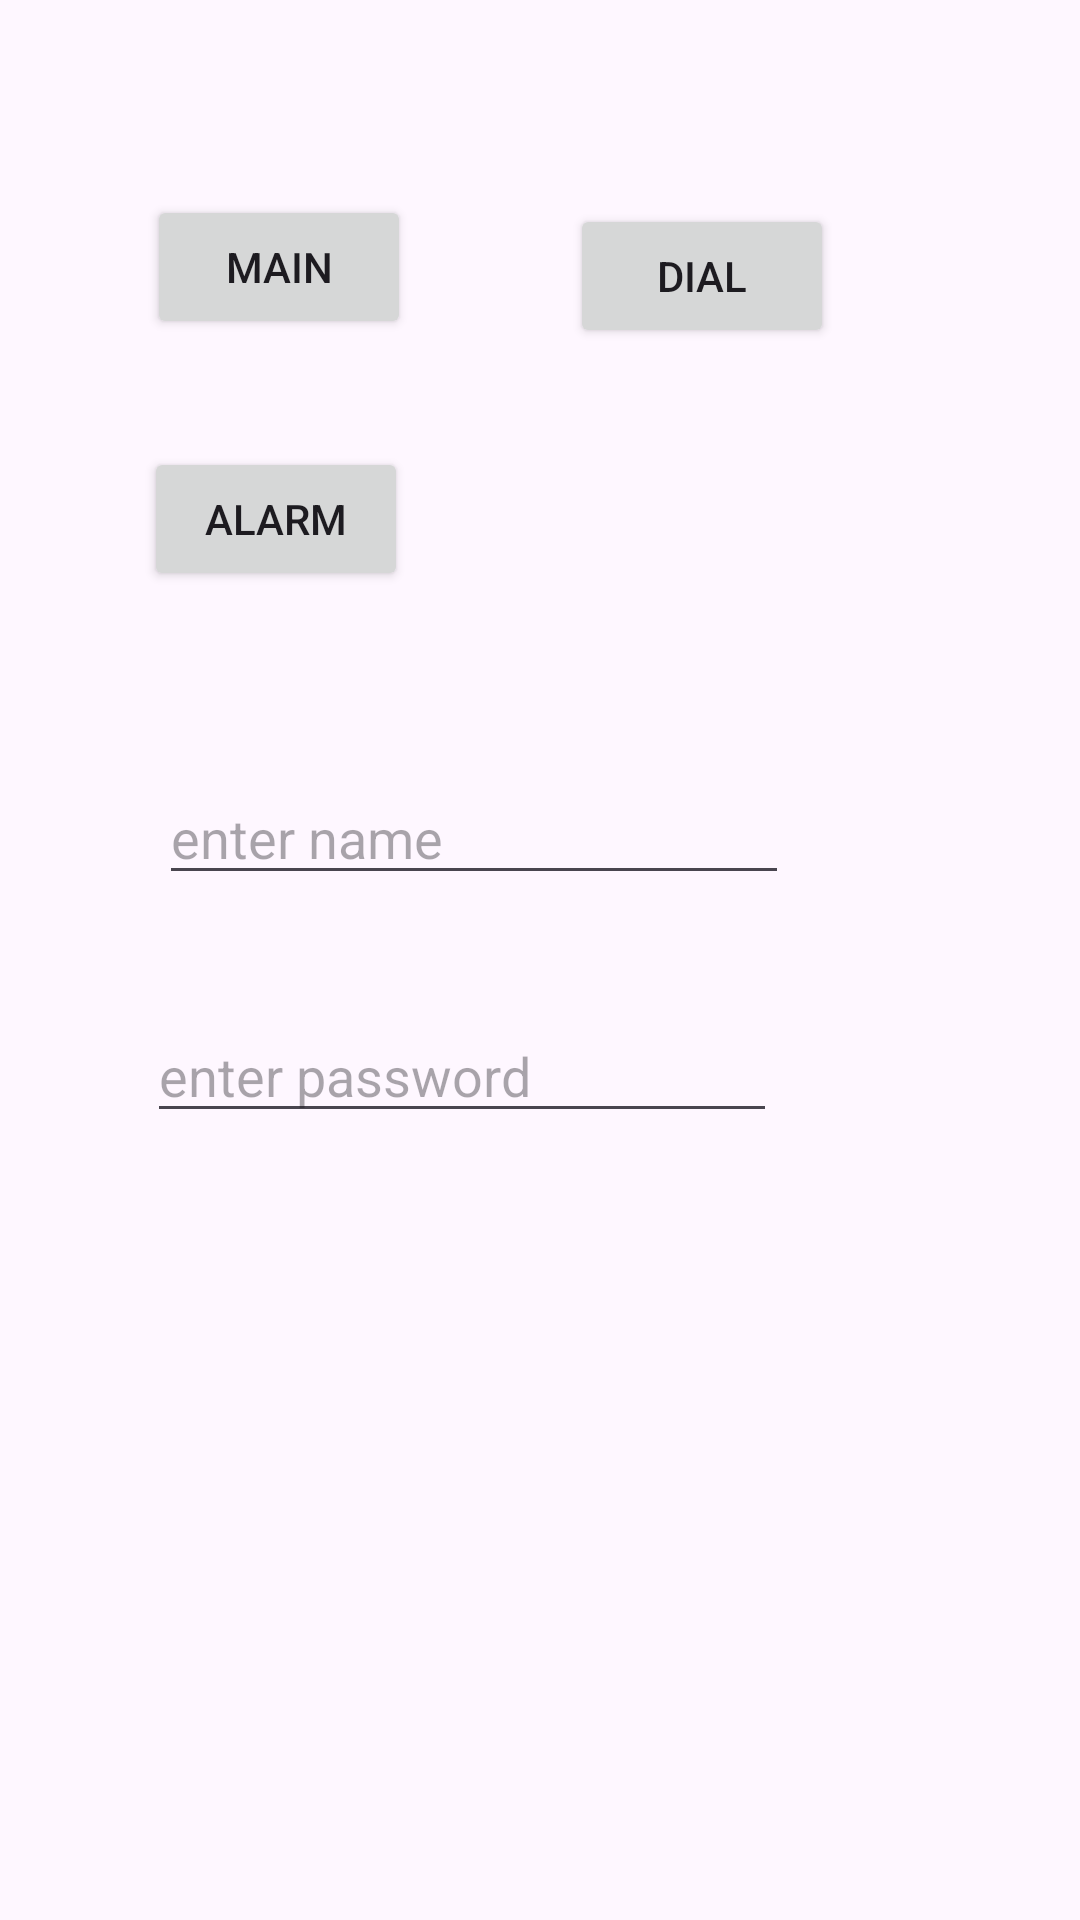

Reconstruct the res/layout file that produces this screen, plus the resources it refers to.
<!-- AndroidManifest.xml: application theme Theme.Sportzinteractive -->
<!-- res/layout/activity_home.xml -->
<?xml version="1.0" encoding="utf-8"?>
<androidx.constraintlayout.widget.ConstraintLayout xmlns:android="http://schemas.android.com/apk/res/android"
    xmlns:app="http://schemas.android.com/apk/res-auto"
    xmlns:tools="http://schemas.android.com/tools"
    android:layout_width="match_parent"
    android:layout_height="match_parent"
    tools:context=".HomeActivity">

    <Button
        android:id="@+id/btnMain"
        android:layout_width="wrap_content"
        android:layout_height="wrap_content"
        android:layout_marginStart="49dp"
        android:layout_marginTop="65dp"
        android:text="main"
        app:layout_constraintStart_toStartOf="parent"
        app:layout_constraintTop_toTopOf="parent" />

    <Button
        android:id="@+id/btnDial"
        android:layout_width="wrap_content"
        android:layout_height="wrap_content"
        android:layout_marginStart="53dp"
        android:layout_marginTop="68dp"
        android:onClick="launchDialer"
        android:text="dial"
        app:layout_constraintStart_toEndOf="@+id/btnMain"
        app:layout_constraintTop_toTopOf="parent" />

    <Button
        android:id="@+id/btnAlarm"
        android:layout_width="wrap_content"
        android:layout_height="wrap_content"
        android:layout_marginStart="48dp"
        android:layout_marginTop="36dp"
        android:onClick="setAlarm"
        android:text="alarm"
        app:layout_constraintStart_toStartOf="parent"
        app:layout_constraintTop_toBottomOf="@+id/btnMain" />

    <EditText
        android:id="@+id/etName"
        android:layout_width="wrap_content"
        android:layout_height="wrap_content"
        android:layout_marginStart="53dp"
        android:layout_marginTop="60dp"
        android:ems="10"
        android:hint="enter name"
        android:inputType="text"
        app:layout_constraintStart_toStartOf="parent"
        app:layout_constraintTop_toBottomOf="@+id/btnAlarm" />

    <EditText

        android:id="@+id/etpaswd"
        android:layout_width="wrap_content"
        android:layout_height="wrap_content"
        android:layout_marginStart="49dp"
        android:layout_marginTop="38dp"
        android:ems="10"
        android:hint="enter password"
        android:inputType="numberPassword"
        app:layout_constraintStart_toStartOf="parent"
        app:layout_constraintTop_toBottomOf="@+id/etName" />
</androidx.constraintlayout.widget.ConstraintLayout>
<!-- resources referenced by this layout -->
<resources>
  <style name="Theme.Sportzinteractive" parent="Base.Theme.Sportzinteractive" />
  <style name="Base.Theme.Sportzinteractive" parent="Theme.Material3.DayNight.NoActionBar">
          
          
      </style>
</resources>
